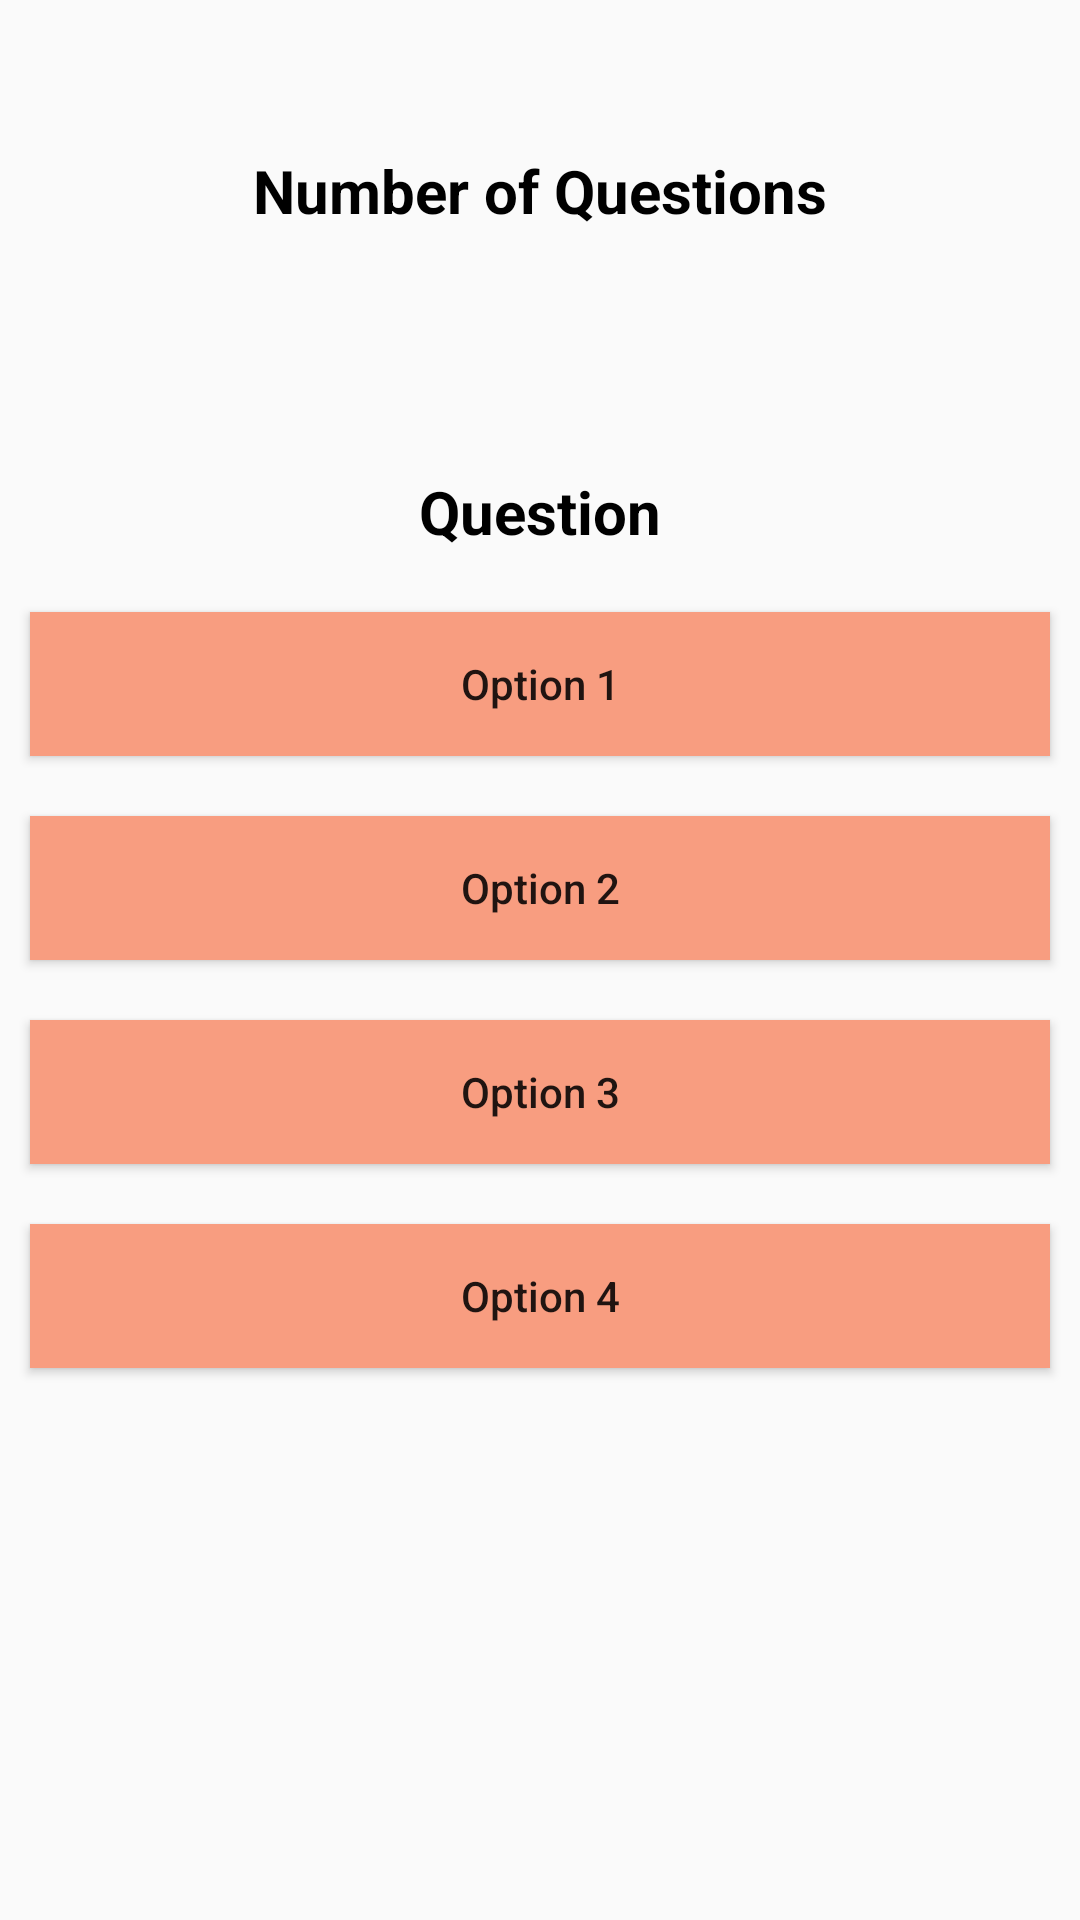

This screen was rendered from an Android layout file. Write that file and the resources it references.
<!-- AndroidManifest.xml: application theme Theme.PrashanoTree -->
<!-- res/layout/activity_arrays.xml -->
<?xml version="1.0" encoding="utf-8"?>
<RelativeLayout xmlns:android="http://schemas.android.com/apk/res/android"
    xmlns:app="http://schemas.android.com/apk/res-auto"
    xmlns:tools="http://schemas.android.com/tools"
    android:layout_width="match_parent"
    android:layout_height="match_parent"
    tools:context=".integer_and_floating_data_type">
    <TextView
        android:id="@+id/idTVQuestionAttempted"
        android:layout_width="match_parent"
        android:layout_height="wrap_content"
        android:layout_marginStart="50dp"
        android:layout_marginTop="50dp"
        android:layout_marginEnd="50dp"
        android:layout_marginBottom="50dp"
        android:gravity="center"
        android:text="Number of Questions"
        android:textAlignment="center"
        android:textAllCaps="false"
        android:textColor="@color/black"
        android:textSize="20sp"
        android:textStyle="bold" />

    <TextView
        android:id="@+id/idTVQuestion"
        android:layout_width="match_parent"
        android:layout_height="wrap_content"
        android:layout_below="@id/idTVQuestionAttempted"
        android:layout_marginTop="30dp"
        android:gravity="center"
        android:text="Question"
        android:textAlignment="center"
        android:textColor="@color/black"
        android:textSize="20sp"
        android:textStyle="bold" />

    <ScrollView
        android:layout_width="match_parent"
        android:layout_height="match_parent"
        android:layout_below="@+id/idTVQuestion"
        android:layout_marginTop="10dp">

        <LinearLayout
            android:layout_width="match_parent"
            android:layout_height="wrap_content"
            android:orientation="vertical">

            <Button
                android:id="@+id/idBtnOption1"
                android:layout_width="match_parent"
                android:layout_height="wrap_content"
                android:layout_margin="10dp"
                android:background="#F89D80"
                android:padding="4dp"
                android:text="Option 1"
                android:textAllCaps="false" />

            <Button
                android:id="@+id/idBtnOption2"
                android:layout_width="match_parent"
                android:layout_height="wrap_content"
                android:layout_margin="10dp"
                android:background="#F89D80"
                android:padding="4dp"
                android:text="Option 2"
                android:textAllCaps="false" />

            <Button
                android:id="@+id/idBtnOption3"
                android:layout_width="match_parent"
                android:layout_height="wrap_content"
                android:layout_margin="10dp"
                android:background="#F89D80"
                android:padding="4dp"
                android:text="Option 3"
                android:textAllCaps="false" />

            <Button
                android:id="@+id/idBtnOption4"
                android:layout_width="match_parent"
                android:layout_height="wrap_content"
                android:layout_margin="10dp"
                android:background="#F89D80"
                android:padding="4dp"
                android:text="Option 4"
                android:textAllCaps="false" />
        </LinearLayout>
    </ScrollView>

</RelativeLayout>
<!-- resources referenced by this layout -->
<resources>
  <style name="Theme.PrashanoTree" parent="Theme.AppCompat.Light.DarkActionBar">
          
          <item name="colorPrimary">@color/purple_500</item>
          <item name="colorPrimaryDark">@color/purple_700</item>
          <item name="colorAccent">@color/teal_200</item>
          
      </style>
  <!-- not gathered from this repository: default colours our renderer supplied (Android Studio template values) -->
  <color name="purple_500">#FF6200EE</color>
  <color name="purple_700">#FF3700B3</color>
  <color name="teal_200">#FF03DAC5</color>
  <color name="black">#FF000000</color>
</resources>
